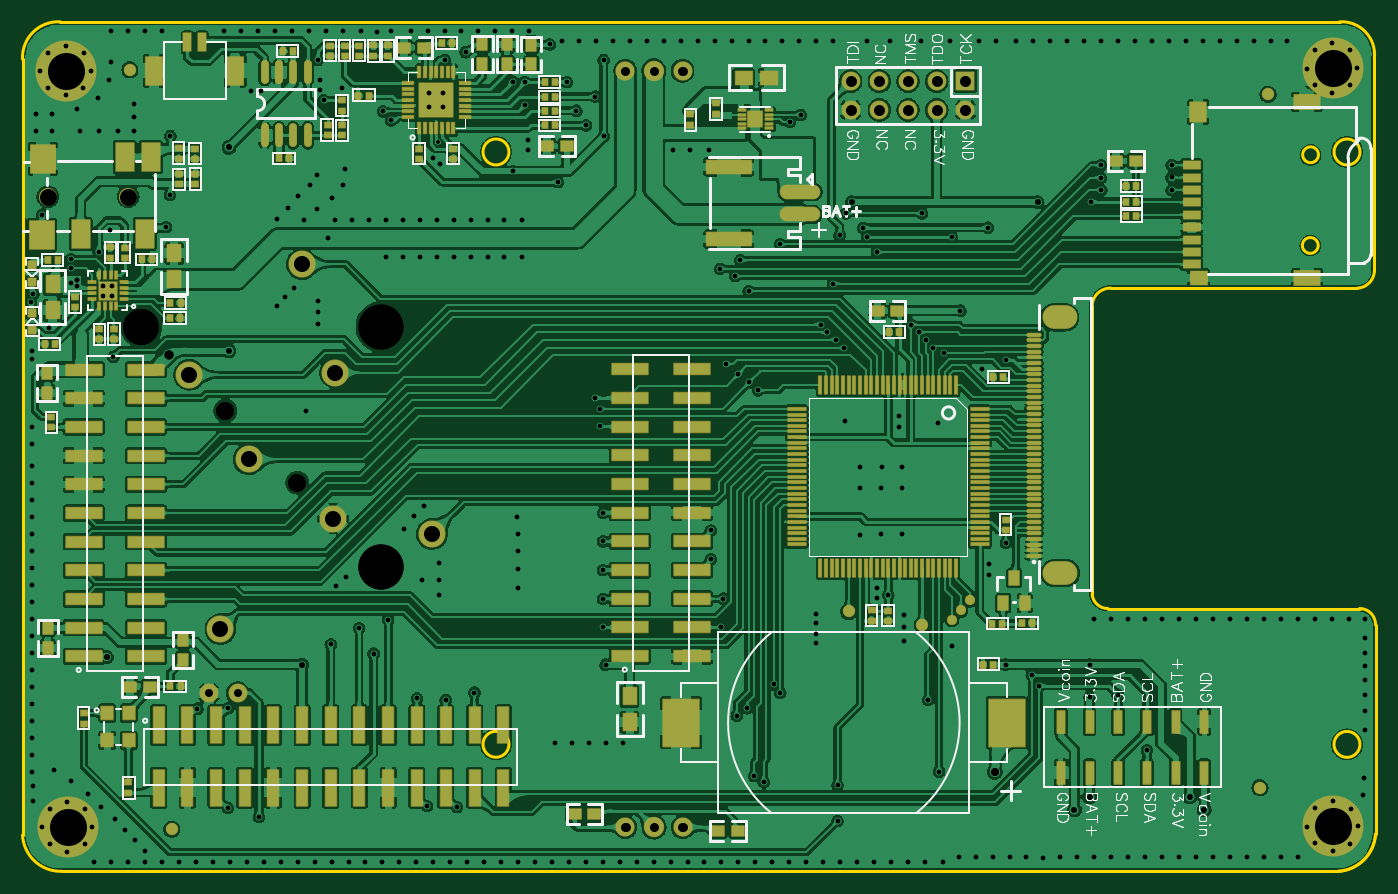
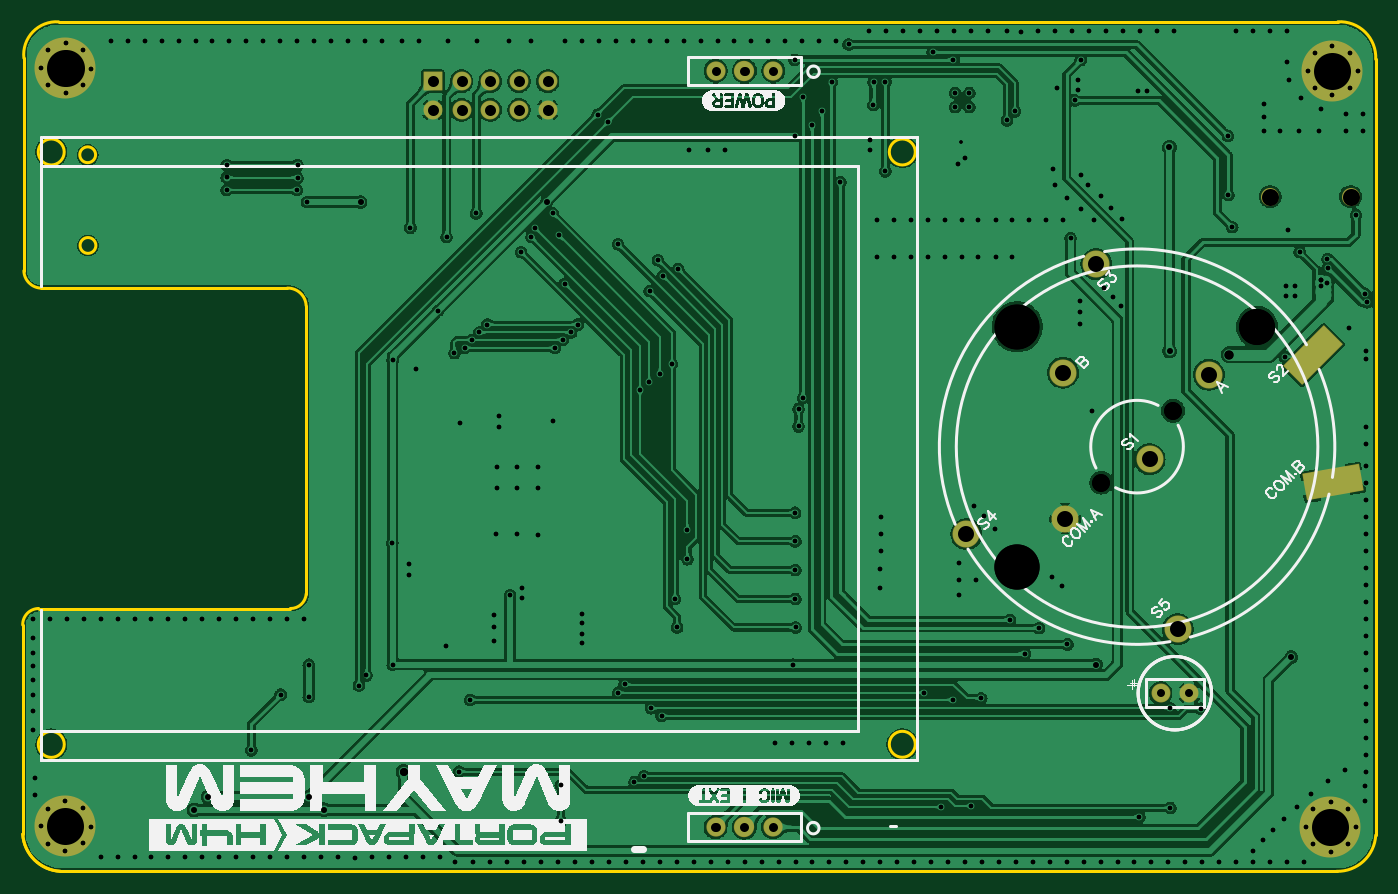
Circuit board: 11 layer files. Board 119.7 x 75.2 mm.
- drill: Drill_PTH_Through.DRL (8928 bytes)
- drill: Drill_PTH_Through_Via.DRL (7749 bytes)
- outline: Gerber_BoardOutlineLayer.GKO (1796 bytes)
- bottom_copper: Gerber_BottomLayer.GBL (206930 bytes)
- paste: Gerber_BottomPasteMaskLayer.GBP (527 bytes)
- bottom_silk: Gerber_BottomSilkscreenLayer.GBO (45526 bytes)
- bottom_mask: Gerber_BottomSolderMaskLayer.GBS (1926 bytes)
- top_copper: Gerber_TopLayer.GTL (516026 bytes)
- paste: Gerber_TopPasteMaskLayer.GTP (13842 bytes)
- top_silk: Gerber_TopSilkscreenLayer.GTO (50897 bytes)
- top_mask: Gerber_TopSolderMaskLayer.GTS (20749 bytes)

=== drill: Drill_PTH_Through.DRL (8928 bytes, source omitted) ===
=== drill: Drill_PTH_Through_Via.DRL (7749 bytes, source omitted) ===
=== outline: Gerber_BoardOutlineLayer.GKO ===
G04 Layer: BoardOutlineLayer*
G04 EasyEDA v6.5.46, 2024-12-31 19:44:04*
G04 ebd9bc5b089479dc4edd2d51ed51331a,1acd7fc2553046b79c71bda98b4923fc,10*
G04 Gerber Generator version 0.2*
G04 Scale: 100 percent, Rotated: No, Reflected: No *
G04 Dimensions in millimeters *
G04 leading zeros omitted , absolute positions ,4 integer and 5 decimal *
%FSLAX45Y45*%
%MOMM*%

%ADD10C,0.2540*%
D10*
X9285762Y5161592D02*
G01*
X11467622Y5161592D01*
G75*
G01*
X11490437Y6366413D02*
G03*
X11490435Y6365811I-114999J-10D01*
G75*
G01*
X3958438Y6366413D02*
G03*
X3958436Y6365811I-114999J-10D01*
G75*
G01*
X11489939Y1123414D02*
G03*
X11489937Y1122812I-114999J-10D01*
G75*
G01*
X11122802Y6341742D02*
G03*
X11122801Y6341376I-70000J11D01*
G75*
G01*
X11120262Y5539102D02*
G03*
X11120261Y5538736I-70000J11D01*
G75*
G01*
X3958438Y1124415D02*
G03*
X3958436Y1123813I-114999J-10D01*
G75*
G01*
X9285762Y5161591D02*
G03*
X9119393Y5006651I-4000J-162495D01*
G75*
G01*
X11467621Y5161591D02*
G03*
X11617482Y5315261I-7768J157484D01*
G75*
G01*
X9119393Y2454272D02*
G03*
X9259094Y2326002I137678J9736D01*
G75*
G01*
X11627643Y2179953D02*
G03*
X11486672Y2326004I-142230J3776D01*
G75*
G01*
X11294904Y2D02*
G03*
X11627644Y328931I-18455J351430D01*
G75*
G01*
X-346707Y320040D02*
G03*
X2Y-1I337962J18303D01*
G75*
G01*
X-11431Y7518226D02*
G03*
X-346708Y7186754I-19125J-315954D01*
G75*
G01*
X11617482Y7196922D02*
G03*
X11310144Y7518229I-289029J31179D01*
X-11432Y7518227D02*
G01*
X11310142Y7518227D01*
X11617482Y5315259D02*
G01*
X11617482Y7196922D01*
X9119392Y2454272D02*
G01*
X9119392Y5006649D01*
X9259092Y2326002D02*
G01*
X11486672Y2326002D01*
X11627642Y328929D02*
G01*
X11627642Y2179952D01*
X0Y0D02*
G01*
X11294902Y0D01*
X-346707Y320037D02*
G01*
X-346707Y7186752D01*
G75*
G01*
X11294902Y3D02*
G03*
X11627642Y328933I-18454J351430D01*

%LPD*%
M02*

=== bottom_copper: Gerber_BottomLayer.GBL (206930 bytes, source omitted) ===
=== paste: Gerber_BottomPasteMaskLayer.GBP ===
G04 Layer: BottomPasteMaskLayer*
G04 EasyEDA v6.5.46, 2024-12-31 19:44:04*
G04 ebd9bc5b089479dc4edd2d51ed51331a,1acd7fc2553046b79c71bda98b4923fc,10*
G04 Gerber Generator version 0.2*
G04 Scale: 100 percent, Rotated: No, Reflected: No *
G04 Dimensions in millimeters *
G04 leading zeros omitted , absolute positions ,4 integer and 5 decimal *
%FSLAX45Y45*%
%MOMM*%

%AMMACRO1*21,1,$1,$2,0,0,$3*%
%ADD10MACRO1,5X2.3X135.0000*%
%ADD11MACRO1,5X2.3X-10.0001*%

%LPD*%
D10*
G01*
X209293Y4568317D03*
D11*
G01*
X32306Y3442335D03*
M02*

=== bottom_silk: Gerber_BottomSilkscreenLayer.GBO (45526 bytes, source omitted) ===
=== bottom_mask: Gerber_BottomSolderMaskLayer.GBS ===
G04 Layer: BottomSolderMaskLayer*
G04 EasyEDA v6.5.46, 2024-12-31 19:44:04*
G04 ebd9bc5b089479dc4edd2d51ed51331a,1acd7fc2553046b79c71bda98b4923fc,10*
G04 Gerber Generator version 0.2*
G04 Scale: 100 percent, Rotated: No, Reflected: No *
G04 Dimensions in millimeters *
G04 leading zeros omitted , absolute positions ,4 integer and 5 decimal *
%FSLAX45Y45*%
%MOMM*%

%AMMACRO1*4,1,8,0.9335,-2.6317,-2.6317,0.9335,-2.6317,0.9756,-0.9756,2.6317,-0.9335,2.6317,2.6317,-0.9335,2.6317,-0.9756,0.9756,-2.6317,0.9335,-2.6317,0*%
%AMMACRO2*4,1,8,2.2742,-1.6203,-2.6912,-0.7448,-2.7154,-0.7103,-2.3087,1.5962,-2.2742,1.6203,2.6912,0.7448,2.7154,0.7103,2.3087,-1.5962,2.2742,-1.6203,0*%
%AMMACRO3*4,1,8,-0.8085,-0.8382,-0.8382,-0.8085,-0.8382,0.8084,-0.8085,0.8382,0.8084,0.8382,0.8382,0.8084,0.8382,-0.8085,0.8084,-0.8382,-0.8085,-0.8382,0*%
%ADD10C,1.8016*%
%ADD11C,1.7016*%
%ADD12C,1.6764*%
%ADD13MACRO1*%
%ADD14MACRO2*%
%ADD16C,2.4016*%
%ADD17C,1.6766*%
%ADD18MACRO3*%
%ADD19C,1.6016*%
%ADD20C,5.4016*%

%LPD*%
D10*
G01*
X5240169Y7085964D03*
D11*
G01*
X5494169Y7085964D03*
G01*
X4986169Y7085964D03*
D12*
G01*
X1303195Y1578787D03*
G01*
X1557195Y1578787D03*
D10*
G01*
X5242125Y391795D03*
D11*
G01*
X5496125Y391795D03*
G01*
X4988125Y391795D03*
D13*
G01*
X209292Y4568315D03*
D14*
G01*
X32304Y3442333D03*
D16*
G01*
X1129078Y4394733D03*
G01*
X2126104Y5373370D03*
G01*
X2420236Y4413122D03*
G01*
X1404846Y2143302D03*
G01*
X1654451Y3647312D03*
G01*
X2401872Y3121939D03*
G01*
X3276546Y2985465D03*
D17*
G01*
X6982152Y6992950D03*
G01*
X6982152Y6738950D03*
G01*
X7744152Y6992950D03*
D12*
G01*
X7998152Y6738950D03*
G01*
X7744152Y6738950D03*
G01*
X7490152Y6738950D03*
D18*
G01*
X7998152Y6992950D03*
D12*
G01*
X7490152Y6992950D03*
G01*
X7236152Y6738950D03*
G01*
X7236152Y6992950D03*
D19*
G01*
X-123675Y5972175D03*
G01*
X587524Y5972175D03*
D20*
G01*
X54124Y391795D03*
G01*
X11252984Y398145D03*
G01*
X11249174Y7108825D03*
G01*
X40154Y7085964D03*
M02*

=== top_copper: Gerber_TopLayer.GTL (516026 bytes, source omitted) ===
=== paste: Gerber_TopPasteMaskLayer.GTP (13842 bytes, source omitted) ===
=== top_silk: Gerber_TopSilkscreenLayer.GTO (50897 bytes, source omitted) ===
=== top_mask: Gerber_TopSolderMaskLayer.GTS (20749 bytes, source omitted) ===
